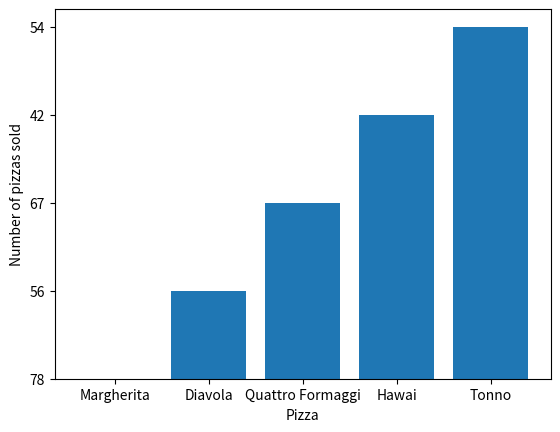

Write the Python code that produced this figure. (Note: this script raises an exception after producing the figure.)
# import knihoven
import pandas as pd

# vytvoření datasetu
data = {"Pizza": ["Margherita", "Diavola", "Quattro Formaggi", "Hawai", "Tonno"],
        "Sugo": ["tomato", "tomato", "cream", "tomato", "tomato"],
        "Difficulty": ["1", "3", "3", "1", "5"],
        "Menu": ["Monday", "Tuesday", "Wednesday", "Friday", "Thursday"],
        "Price": ["125", "155.5", "148", "130.9", "185"],
        "Sold": ["78", "56", "67", "42", "54"],
        "Updated": ["29/06/2011", "30/12/2020", "31/07/2013", "28/11/2000", "25/12/2020"]}

# vytvoření DataFrame
df = pd.DataFrame(data)
df1 = df.copy()
# typ objektu
type(df1)

# 5 prvních řádků
df1.head()

# datový typ každé proměnné
df1.dtypes

# datový typ jedné proměnné
df1["Price"].dtype

# všechny příznaky typu `int64`
df1.select_dtypes(include=['int64']).head()

# podrobnější info o DataFrame
df1.info()

# ukázka chybného grafu
import matplotlib.pyplot as plt

fig, ax = plt.subplots()
ax.bar(df1.Pizza, df1.Sold)
ax.set_ylabel('Number of pizzas sold')
ax.set_xlabel('Pizza')
plt.show()

# přetypování numerického příznaku Price
df1["Price"] = df1["Price"].astype("float64")
df1["Price"].dtype

df1["Pizza"] = df1["Pizza"].astype("int64")

df1["Pizza"].dtype

# přetypuje na int pouze numerické
df1 = df1.astype("int64", errors='ignore')
df1.info()

# přetypování nominálního příznaku Pizza
df1["Pizza"] = df1["Pizza"].astype("category")
df1["Pizza"].dtype

df1.info()

# přetypování ordinálního příznaku Menu (dny v týdnu)

from pandas.api.types import CategoricalDtype

cat_dtypeMenu = CategoricalDtype(categories=["Monday", "Tuesday", "Wednesday", "Thursday", "Friday"], 
                                 ordered=True)

df1["Menu"] = df1["Menu"].astype(cat_dtypeMenu)
df1["Menu"]

# TODO - prostor pro váš kód

df2 = df.copy()
df2.info()

df2["Sold"]=pd.to_numeric(df2["Sold"])

df2.info()

df2[["Difficulty", "Price"]] = df2[["Difficulty","Price"]].apply(pd.to_numeric)
df2.info()

df2["Updated"]=pd.to_datetime(df2["Updated"], dayfirst=True)
df2.info()

# TODO - prostor pro váš kód

# ukázka správného (i když ne úplně pěkného) grafu
import matplotlib.pyplot as plt

fig, ax = plt.subplots()
ax.bar(df2.Pizza, df2.Sold)
ax.set_ylabel('Number of pizzas sold')
ax.set_xlabel('Pizza')
plt.show()